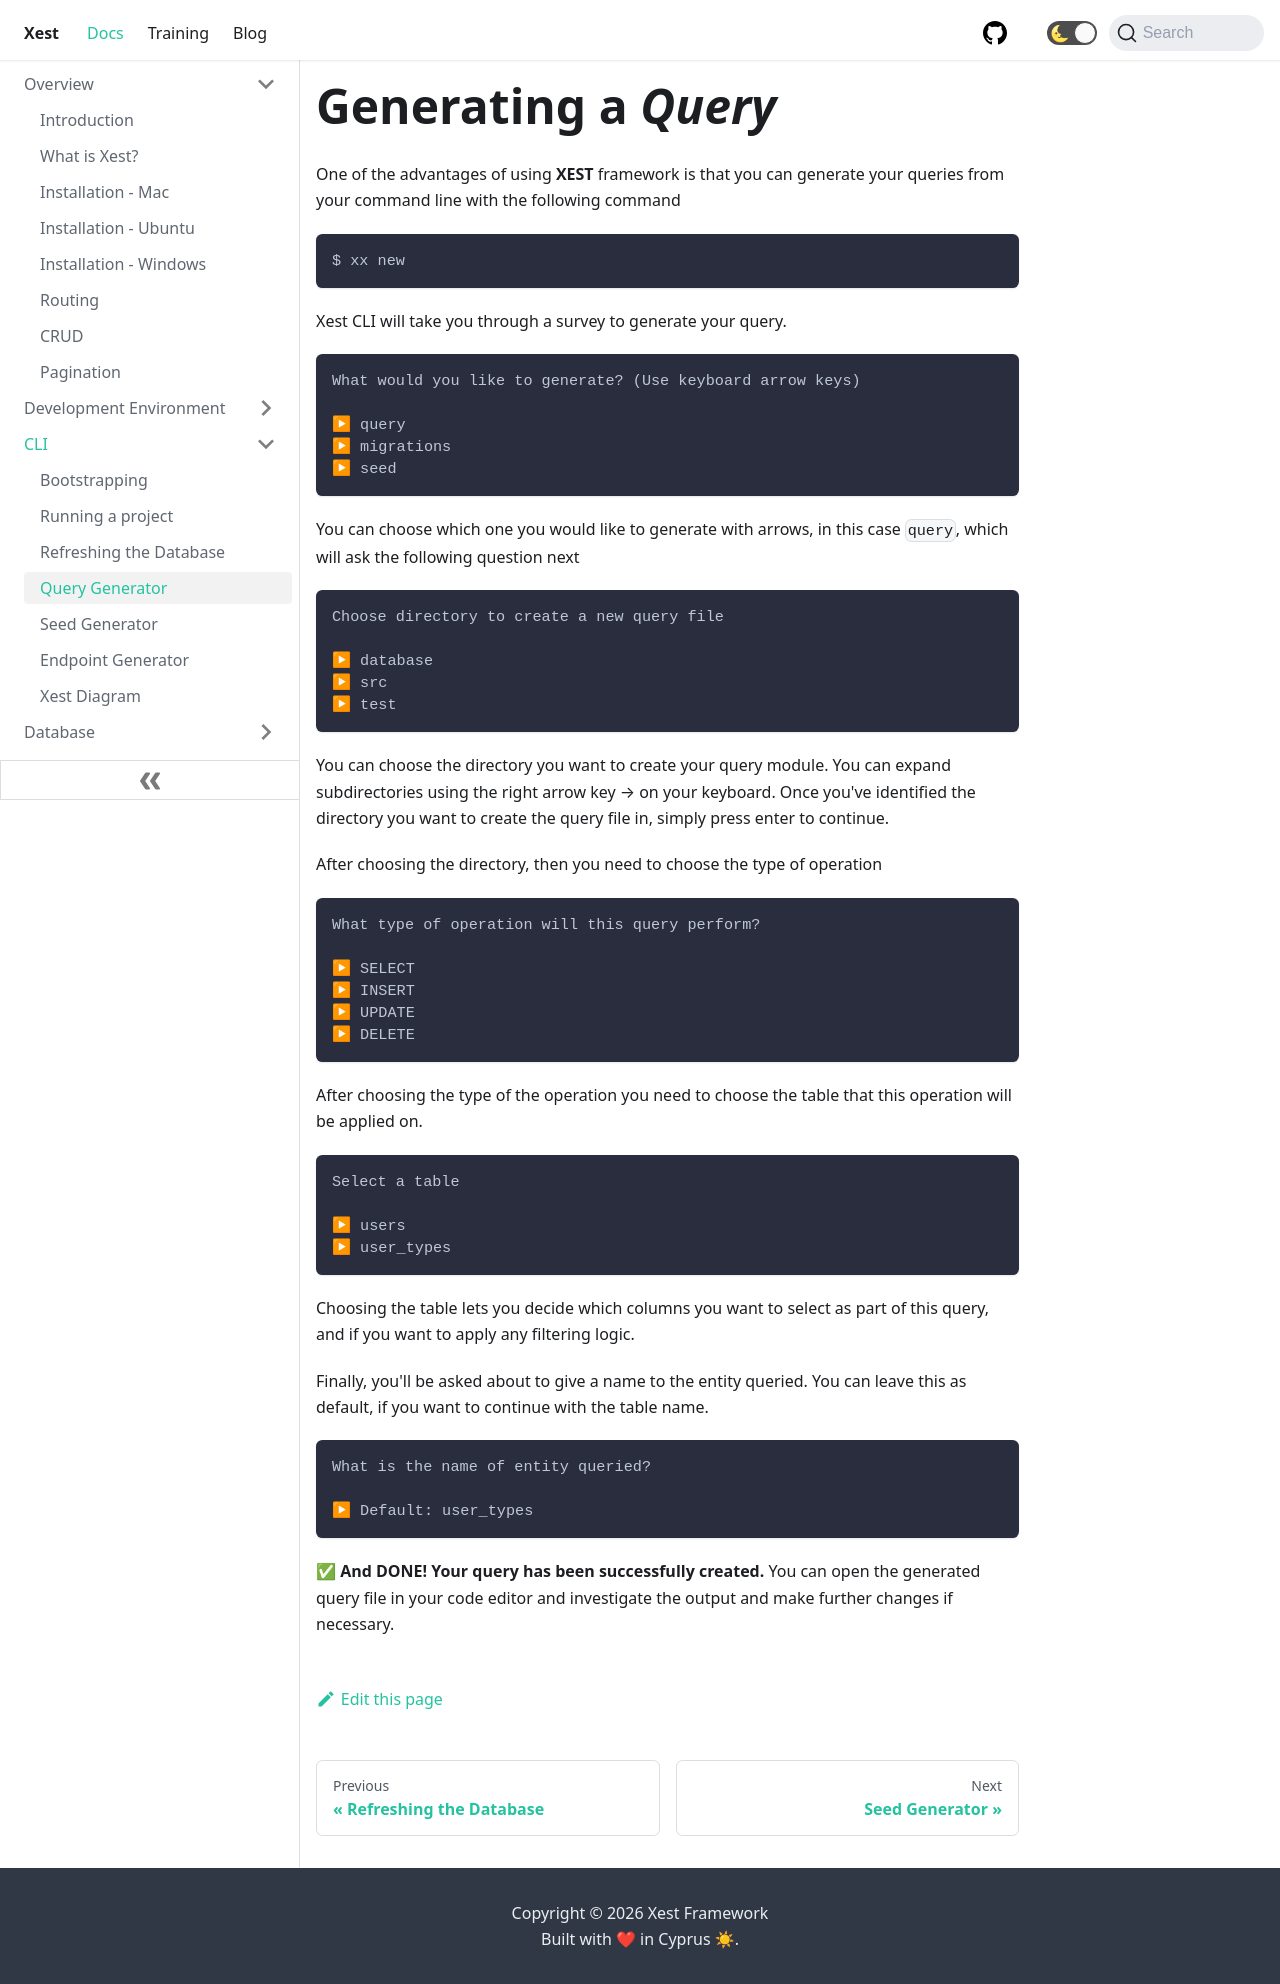

repository: CyprusCodes/xest-ts · page: docs/query-generator/index.html · generator: docusaurus

---
id: query-generator
title: Query Generator
sidebar_label: Query Generator
---

# Generating a *Query*

One of the advantages of using **XEST** framework is that you can generate your queries from your command line with the following command

```bash
$ xx new
```

Xest CLI will take you through a survey to generate your query. 

```
What would you like to generate? (Use keyboard arrow keys)

▶ query
▶ migrations
▶ seed
```

You can choose which one you would like to generate with arrows, in this case `query`, which will ask the following question next


```
Choose directory to create a new query file

▶ database
▶ src
▶ test
```

You can choose the directory you want to create your query module. You can expand subdirectories using the right arrow key → on your keyboard. Once you've identified the directory you want to create the query file in, simply press enter to continue.

After choosing the directory, then you need to choose the type of operation

```
What type of operation will this query perform?

▶ SELECT
▶ INSERT
▶ UPDATE
▶ DELETE
```

After choosing the type of the operation you need to choose the table that this operation will be applied on.

```
Select a table

▶ users
▶ user_types
```

Choosing the table lets you decide which columns you want to select as part of this query, and if you want to apply any filtering logic.

Finally, you'll be asked about to give a name to the entity queried. You can leave this as default, if you want to continue with the table name.

```
What is the name of entity queried?

▶ Default: user_types
```

:white_check_mark: **And DONE! Your query has been successfully created.** You can open the generated query file in your code editor and investigate the output and make further changes if necessary.
